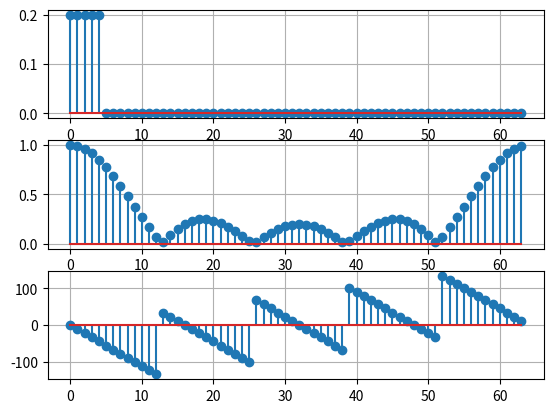
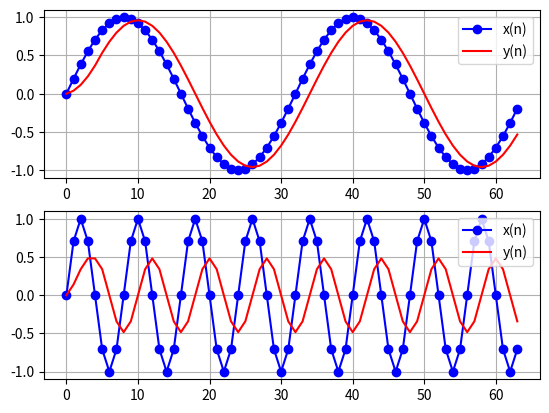

Python code for these plots, in order:
import numpy as np
import matplotlib.pyplot as plt

hn = np.ones(5) * 0.2 # Coeficientes del filtro

N = 64 # Numeros de puntos de la DFT

hnr = np.zeros(N)

hnr[0:5] = hn

n = np.arange(N) # índices de muestra para el filtro 

# DFT de 64 puntos del filtro de promediado de 5 taps

Hm = np.fft.fft(hnr)

magHm = np.abs(Hm)
angHm = np.angle(Hm, deg = True) # deg = True: es para estar en grados 

plt.figure()

plt.subplot(3,1,1)
plt.stem(n, hnr)
plt.grid()

plt.subplot(3,1,2)
plt.stem(n, magHm)
plt.grid()

plt.subplot(3,1,3)
plt.stem(n, angHm)
plt.grid()

fs = 64

xn = np.sin(2*np.pi*(fs/32)*n/fs)

yn = np.convolve(xn, hn) # operación

print(np.max(yn))
print(magHm[2]) # valor de el vestor magHm

gm = 360/32 # grados por muestra
retar = 2 * gm
print(retar)

print(angHm[2])

plt.figure()

plt.subplot(2,1,1)
plt.plot(n, xn, '-bo', label = 'x(n)')
plt.plot(n, yn[0:N], '-r', label = 'y(n)')
plt.legend()
plt.grid()


F = 8
xn_2 = np.sin(2*np.pi*F*n/fs)
yn_2 = np.convolve(xn_2, hn) # operación

print(np.max(yn_2))
print(magHm[F]) # valor de el vestor magHm

gm = 360/F # grados por muestra
retar = 2 * gm
print(retar)

print(angHm[F])

plt.subplot(2,1,2)
plt.plot(n, xn_2, '-bo', label = 'x(n)')
plt.plot(n, yn_2[0:N], '-r', label = 'y(n)')
plt.legend()
plt.grid()

plt.show()

